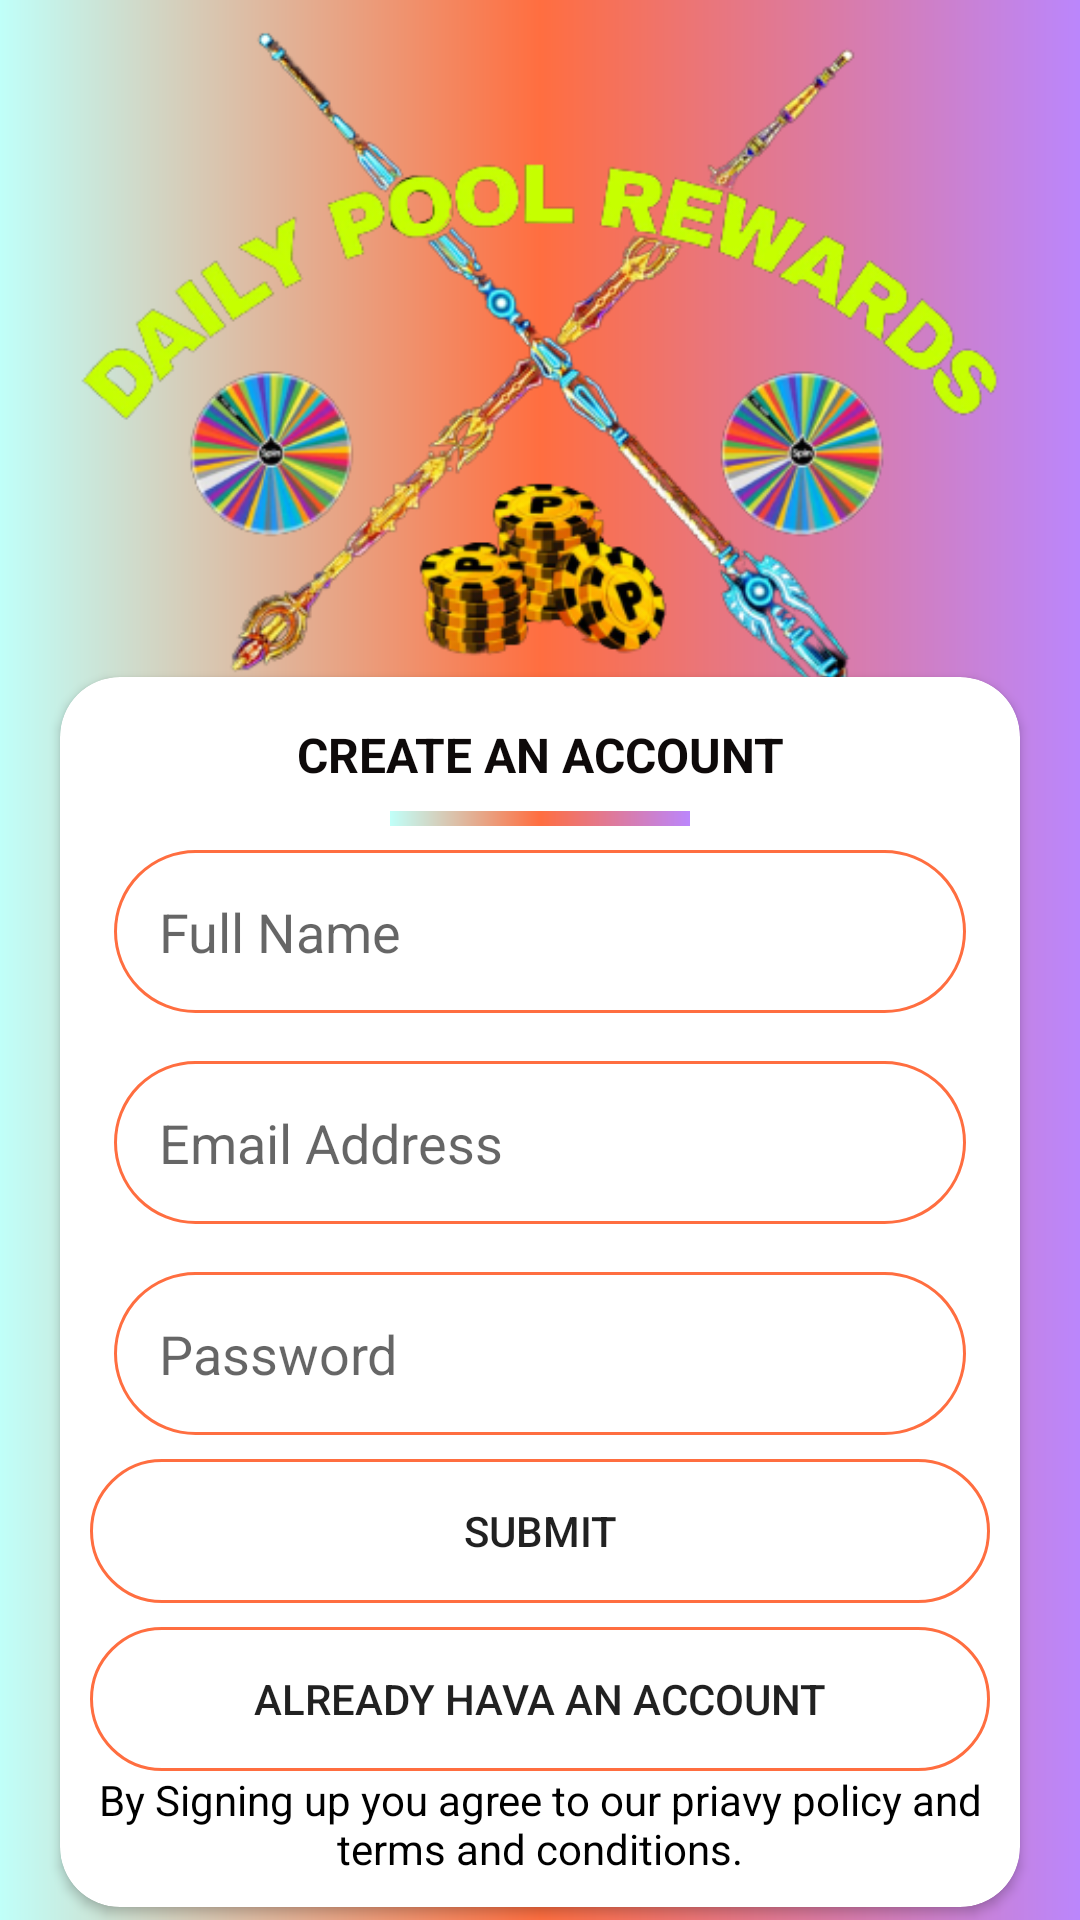

The Android layout XML behind this screen, and the referenced resources:
<!-- AndroidManifest.xml: application theme Theme.PoolDailyAwards -->
<!-- res/layout/activity_signup.xml -->
<?xml version="1.0" encoding="utf-8"?>
<androidx.constraintlayout.widget.ConstraintLayout xmlns:android="http://schemas.android.com/apk/res/android"
    xmlns:app="http://schemas.android.com/apk/res-auto"
    xmlns:tools="http://schemas.android.com/tools"
    android:id="@+id/signupActivity"
    android:layout_width="match_parent"
    android:layout_height="match_parent"
    android:background="@drawable/background"
    tools:context=".signupActivity">

    <ImageView
        android:id="@+id/imageView"
        android:layout_width="match_parent"
        android:layout_height="240dp"
        app:layout_constraintEnd_toEndOf="parent"
        app:layout_constraintHorizontal_bias="1.0"
        app:layout_constraintStart_toStartOf="parent"
        app:layout_constraintTop_toTopOf="parent"
        app:srcCompat="@drawable/log" />

    <androidx.cardview.widget.CardView
        android:id="@+id/cv"
        android:layout_width="match_parent"
        android:layout_height="wrap_content"
        android:layout_margin="20dp"
        app:cardCornerRadius="20dp"
        app:layout_constraintBottom_toTopOf="@id/startAppBanner"
        app:layout_constraintEnd_toEndOf="parent"
        app:layout_constraintStart_toStartOf="parent"
        app:layout_constraintTop_toBottomOf="@+id/imageView">
        <ScrollView
            android:layout_width="match_parent"
            android:layout_height="wrap_content">
            <LinearLayout
                android:padding="10dp"
                android:layout_width="match_parent"
                android:layout_height="wrap_content"
                android:orientation="vertical">


            <TextView
                android:id="@+id/textView2"
                android:layout_width="match_parent"
                android:layout_height="wrap_content"
                android:layout_marginTop="5sp"
                android:gravity="center"
                android:text="CREATE AN ACCOUNT"
                android:textColor="#0E0A0A"
                android:textSize="16sp"
                android:textStyle="bold" />

            <View
                android:id="@+id/view"
                android:layout_width="100dp"
                android:layout_height="5dp"
                android:layout_gravity="center"
                android:layout_marginTop="8dp"
                android:background="@drawable/background" />

            <EditText
                android:id="@+id/namebox"
                android:layout_width="match_parent"
                android:layout_height="wrap_content"
                android:layout_margin="8dp"
                android:background="@drawable/textbox"
                android:ems="10"
                android:hint="Full Name"
                android:inputType="textPersonName"
                android:padding="15dp" />

            <EditText
                android:id="@+id/emailbox"
                android:layout_width="match_parent"
                android:layout_height="wrap_content"
                android:layout_margin="8dp"
                android:background="@drawable/textbox"
                android:ems="10"
                android:hint="Email Address"
                android:inputType="textEmailAddress"
                android:padding="15dp" />

            <EditText
                android:id="@+id/passwordbox"
                android:layout_width="match_parent"
                android:layout_height="wrap_content"
                android:layout_margin="8dp"
                android:background="@drawable/textbox"
                android:ems="10"
                android:hint="Password"
                android:inputType="textPassword"
                android:padding="15dp" />

            <Button
                android:id="@+id/submit"
                android:layout_width="match_parent"
                android:layout_height="wrap_content"
                android:background="@drawable/textbox"
                android:text="submit" />

            <Button
                android:id="@+id/button2"
                android:layout_width="match_parent"
                android:layout_height="wrap_content"
                android:layout_marginTop="8dp"
                android:background="@drawable/textbox"
                android:text="Already Hava An Account" />

            <TextView
                android:id="@+id/textView3"
                android:layout_width="match_parent"
                android:layout_height="wrap_content"
                android:gravity="center"
                android:text="By Signing up you agree to our priavy policy and terms and conditions."
                android:textColor="#000000" />
        </LinearLayout>

        </ScrollView>

    </androidx.cardview.widget.CardView>


    <com.startapp.sdk.ads.banner.Banner
        android:id="@+id/startAppBanner"
        android:layout_width="wrap_content"
        android:layout_height="wrap_content"
        app:layout_constraintBottom_toBottomOf="parent"
        app:layout_constraintTop_toBottomOf="@id/cv"
        app:layout_constraintStart_toStartOf="parent"
        app:layout_constraintEnd_toEndOf="parent"/>


    
</androidx.constraintlayout.widget.ConstraintLayout>
<!-- resources referenced by this layout -->
<resources>
  <!-- drawable background (drawable) -->
  <?xml version="1.0" encoding="utf-8"?>
  <shape xmlns:android="http://schemas.android.com/apk/res/android">
  <gradient android:startColor="@color/teal_200" android:centerColor="@color/orange" android:endColor="@color/purple_200"/>
  </shape>
  <!-- drawable log: png bitmap (drawable, 130744 bytes) -->
  <!-- drawable textbox (drawable) -->
  <?xml version="1.0" encoding="utf-8"?>
  <shape xmlns:android="http://schemas.android.com/apk/res/android">
  <stroke android:width="1dp" android:color="@color/orange"/>
      <corners android:radius="30dp"/>
  </shape>
  <style name="Theme.PoolDailyAwards" parent="Theme.MaterialComponents.Light.DarkActionBar">
          
          <item name="colorPrimary">@color/purple_500</item>
          <item name="colorPrimaryVariant">@color/purple_700</item>
          <item name="colorOnPrimary">@color/white</item>
          
          <item name="colorSecondary">@color/teal_200</item>
          <item name="colorSecondaryVariant">@color/teal_700</item>
          <item name="colorOnSecondary">@color/black</item>
          
          <item name="android:statusBarColor" tools:targetApi="l">?attr/colorPrimaryVariant</item>
          
      </style>
  <color name="teal_200">#C0FFF9</color>
  <color name="orange">#FF6E40</color>
  <color name="purple_200">#FFBB86FC</color>
  <color name="purple_500">#FF6200EE</color>
  <color name="purple_700">#FF3700B3</color>
  <color name="white">#FFFFFFFF</color>
  <color name="teal_700">#FF018786</color>
  <color name="black">#FF000000</color>
</resources>
